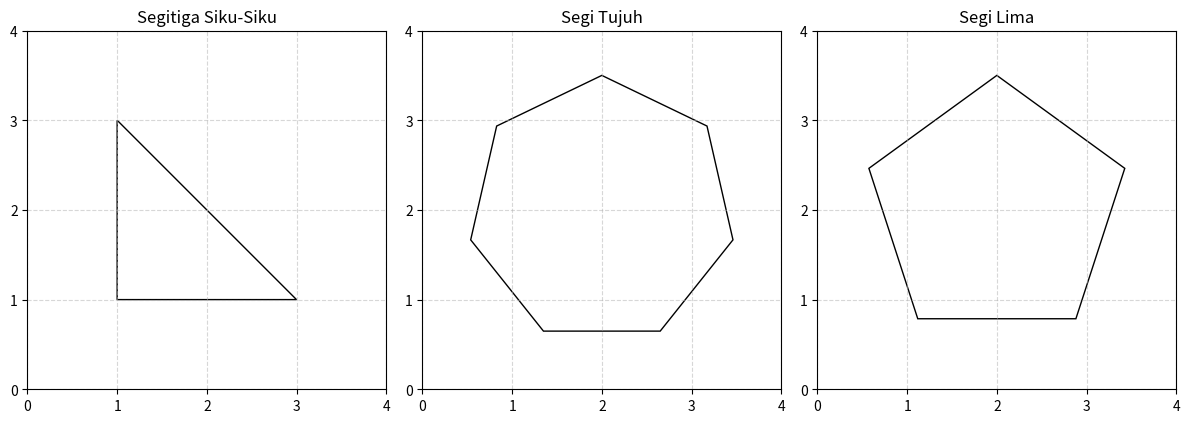

Recreate this plot in Python.
import matplotlib.pyplot as plt
from matplotlib.patches import Polygon, RegularPolygon

# Fungsi segitiga siku-siku
def segitiga(ax):
    titik = [(1, 1), (3, 1), (1, 3)]
    bangun = Polygon(titik, fill=False, edgecolor='black')
    ax.add_patch(bangun)
    ax.set_title("Segitiga Siku-Siku")


# Fungsi segi tujuh
def segi_tujuh(ax):
    bangun = RegularPolygon((2, 2), numVertices=7, radius=1.5,
                            fill=False, edgecolor='black')
    ax.add_patch(bangun)
    ax.set_title("Segi Tujuh")


# Fungsi segi lima
def segi_lima(ax):
    bangun = RegularPolygon((2, 2), numVertices=5, radius=1.5,
                            fill=False, edgecolor='black')
    ax.add_patch(bangun)
    ax.set_title("Segi Lima")


# Membuat satu figure dengan 3 subplot
fig, axs = plt.subplots(1, 3, figsize=(12, 4))

# Memanggil masing-masing fungsi
segitiga(axs[0])
segi_tujuh(axs[1])
segi_lima(axs[2])

# Pengaturan semua subplot
for ax in axs:
    ax.set_aspect('equal')
    ax.set_xlim(0, 4)
    ax.set_ylim(0, 4)
    ax.set_xticks(range(5))
    ax.set_yticks(range(5))
    ax.grid(True, linestyle='--', alpha=0.5)

plt.tight_layout()
plt.show()
